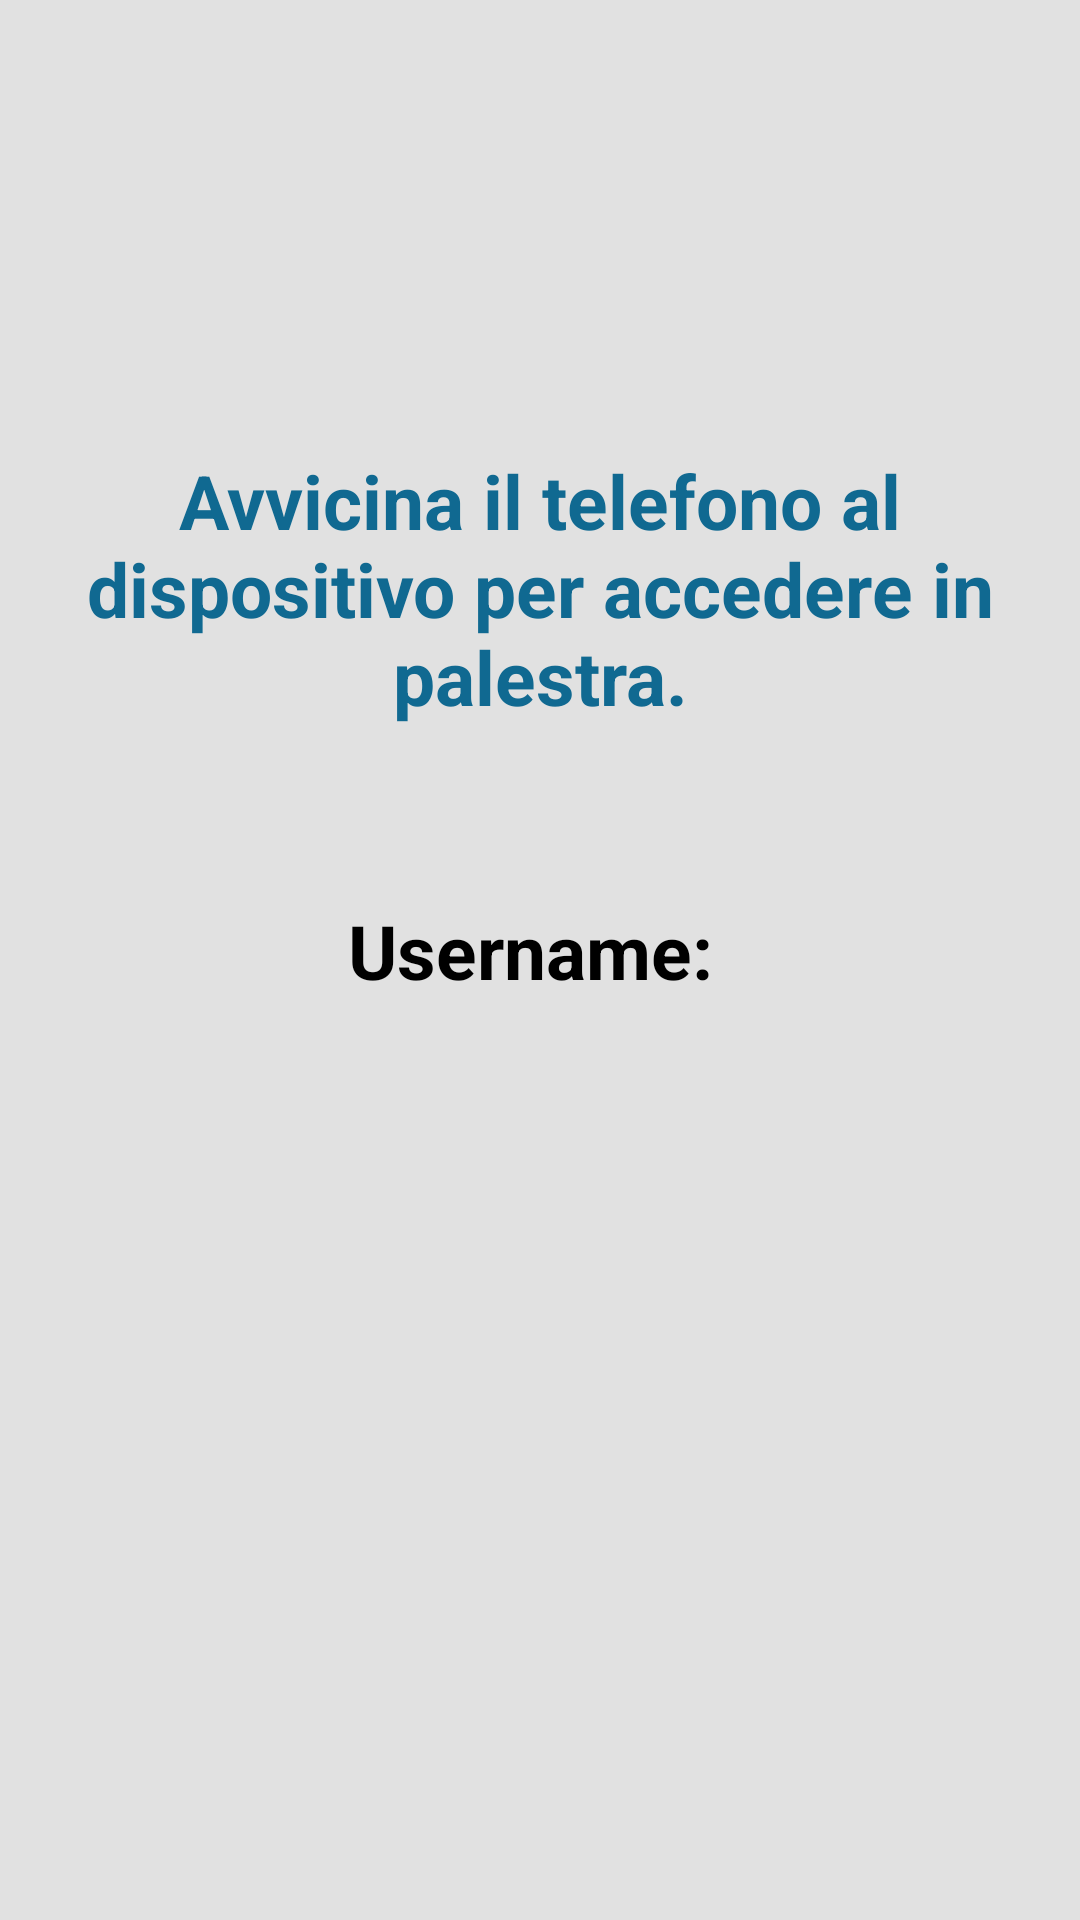

This screen was rendered from an Android layout file. Write that file and the resources it references.
<!-- AndroidManifest.xml: application theme AppTheme -->
<!-- res/layout/activity_nfctransfer.xml -->
<?xml version="1.0" encoding="utf-8"?>
<RelativeLayout
    xmlns:android="http://schemas.android.com/apk/res/android"
    xmlns:tools="http://schemas.android.com/tools"
    android:layout_width="match_parent"
    android:layout_height="match_parent"
    tools:context=".BottomNavigationActivities.Home_nfc.NfcTransfer"
    android:theme="@style/AppTheme">

    <TextView
        android:id="@+id/info"
        android:layout_width="match_parent"
        android:layout_height="wrap_content"
        android:layout_marginTop="150dp"
        android:text="Avvicina il telefono al dispositivo per accedere in palestra."
        android:textAlignment="center"
        android:textSize="25sp"
        android:textColor="@color/colorPrimaryDark2"
        android:textStyle="bold" />

    <TextView
        android:id="@+id/user"
        android:layout_width="match_parent"
        android:layout_height="wrap_content"
        android:layout_marginTop="300dp"
        android:text="Username: "
        android:textAlignment="center"
        android:textSize="25sp"
        android:textStyle="bold" />

</RelativeLayout>
<!-- resources referenced by this layout -->
<resources>
  <color name="colorPrimaryDark2">#106991</color>
  <style name="AppTheme" parent="Theme.AppCompat.Light.DarkActionBar">
          
  
          <item name="colorAccent">@color/colorAccent</item>
          <item name="android:statusBarColor">#232f3e</item>
          <item name="android:textColor">#000</item>
          <item name="android:colorBackground">@color/colorAccent</item>
          <item name="android:colorButtonNormal">@color/colorPrimary</item>
          <item name="android:textCursorDrawable">@color/colorPrimary</item>
          <item name="android:cursorVisible">true</item>
  
  
      </style>
  <color name="colorAccent">#e1e1e1</color>
  <color name="colorPrimary">#232f3e</color>
</resources>
